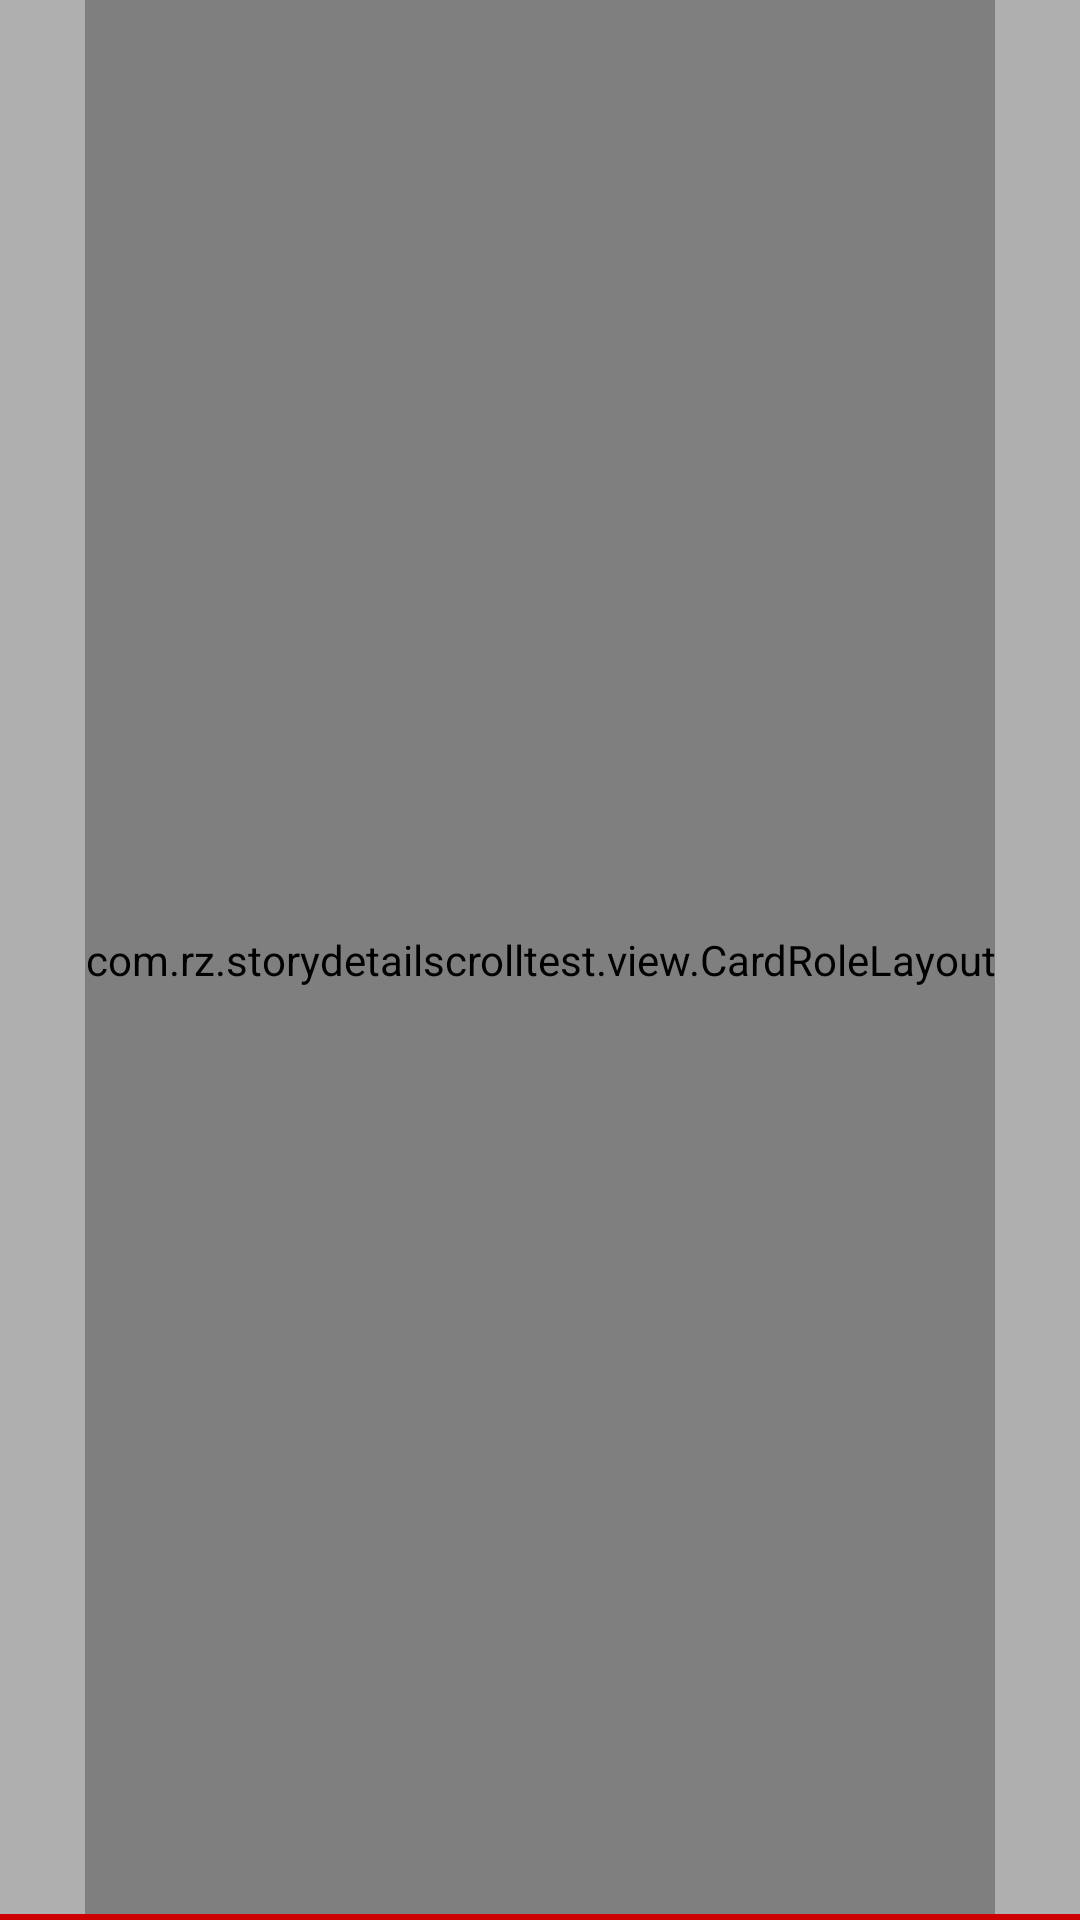

This screen was rendered from an Android layout file. Write that file and the resources it references.
<!-- AndroidManifest.xml: application theme Theme.StoryDetailScrollTest -->
<!-- res/layout/card_item1.xml -->
<?xml version="1.0" encoding="utf-8"?>
<FrameLayout xmlns:android="http://schemas.android.com/apk/res/android"
    xmlns:app="http://schemas.android.com/apk/res-auto"
    android:layout_width="match_parent"
    android:layout_height="match_parent"
    android:background="@color/fade_black_30_daynight">

    <com.rz.storydetailscrolltest.view.CardRoleLayout
        android:id="@+id/iv_view"
        android:layout_width="wrap_content"
        android:layout_height="match_parent"
        android:layout_gravity="center"
        android:background="@color/teal_700" />

    <View
        android:layout_gravity="bottom"
        android:layout_width="match_parent"
        android:layout_height="2dp"
        android:background="@android:color/holo_red_dark" />
</FrameLayout>
<!-- resources referenced by this layout -->
<resources>
  <color name="fade_black_30_daynight">#4D000000</color>
  <color name="teal_700">#FF018786</color>
  <style name="Theme.StoryDetailScrollTest" parent="Theme.MaterialComponents.DayNight.NoActionBar.Bridge">
          
          <item name="colorPrimary">@color/purple_500</item>
          <item name="colorPrimaryVariant">@color/purple_700</item>
          <item name="colorOnPrimary">@color/white</item>
          
          <item name="colorSecondary">@color/teal_200</item>
          <item name="colorSecondaryVariant">@color/teal_700</item>
          <item name="colorOnSecondary">@color/black</item>
          
          <item name="android:statusBarColor" tools:targetApi="l">?attr/colorPrimaryVariant</item>
          
      </style>
  <color name="purple_500">#FF6200EE</color>
  <color name="purple_700">#FF3700B3</color>
  <color name="white">#FFFFFFFF</color>
  <color name="teal_200">#FF03DAC5</color>
  <color name="black">#FF000000</color>
</resources>
